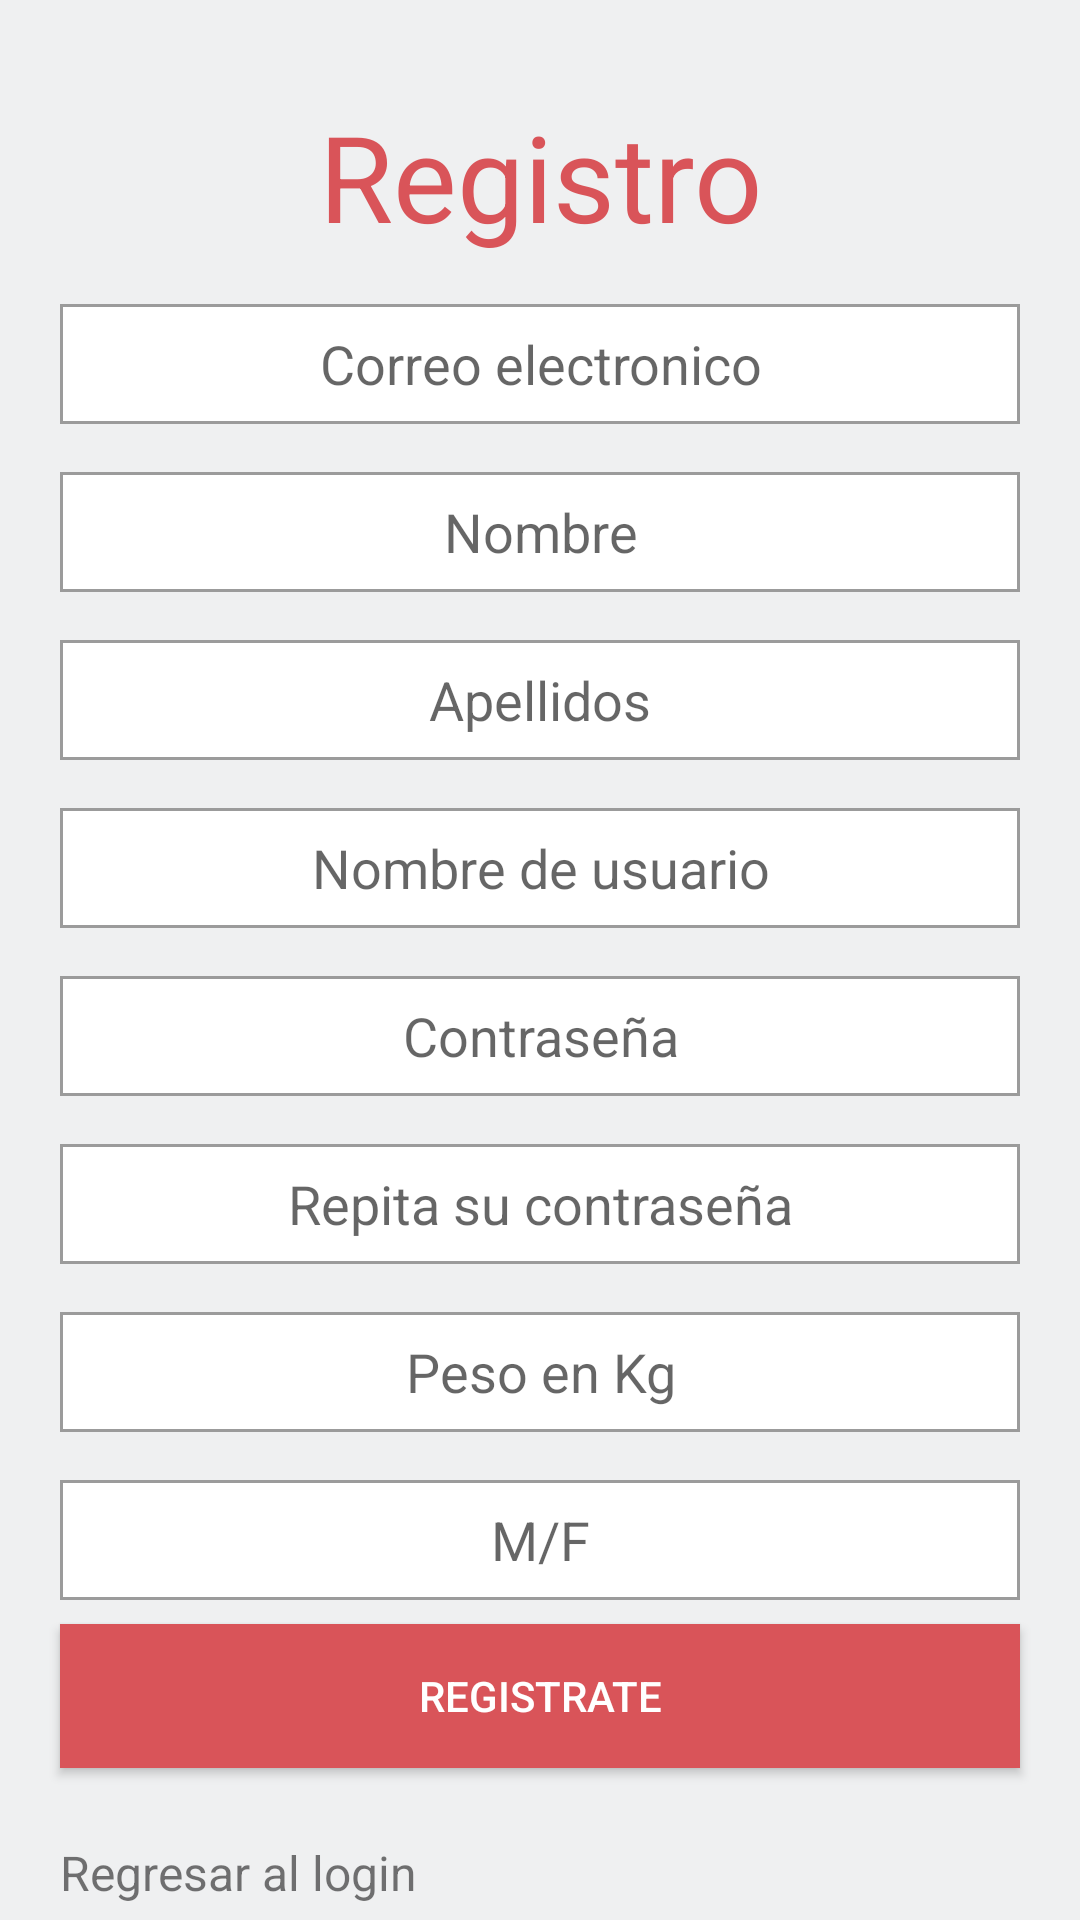

Reconstruct the res/layout file that produces this screen, plus the resources it refers to.
<!-- AndroidManifest.xml: application theme AppTheme -->
<!-- res/layout/activity_singup.xml -->
<?xml version="1.0" encoding="utf-8"?>
<androidx.constraintlayout.widget.ConstraintLayout
    xmlns:android="http://schemas.android.com/apk/res/android"
    xmlns:app="http://schemas.android.com/apk/res-auto"
    xmlns:tools="http://schemas.android.com/tools"
    android:layout_width="match_parent"
    android:layout_height="match_parent"
    android:background="@color/colorLigthGray"
    tools:context=".ui.SingupActivity">

    <TextView
        android:id="@+id/Titulo"
        android:layout_width="fill_parent"
        android:layout_height="wrap_content"
        android:layout_marginStart="40dp"
        android:layout_marginTop="32dp"
        android:layout_marginEnd="40dp"
        android:text="@string/registrate_title_label"
        android:textAlignment="center"
        android:textColor="@color/colorRedLogin"
        android:textSize="40sp"
        app:layout_constraintEnd_toEndOf="parent"
        app:layout_constraintStart_toStartOf="parent"
        app:layout_constraintTop_toTopOf="parent" />

    <EditText
        android:id="@+id/EditTextCorreo"
        android:layout_width="match_parent"
        android:layout_height="40dp"
        android:layout_marginStart="20dp"
        android:layout_marginTop="16dp"
        android:layout_marginEnd="20dp"
        android:background="@drawable/edittext_rounded_ligth"
        android:hint="@string/correo_hint"
        android:inputType="textEmailAddress"
        android:textAlignment="center"
        app:layout_constraintEnd_toEndOf="parent"
        app:layout_constraintStart_toStartOf="parent"
        app:layout_constraintTop_toBottomOf="@+id/Titulo" />

    <EditText
        android:id="@+id/EditTextNombre"
        android:layout_width="match_parent"
        android:layout_height="40dp"
        android:layout_marginStart="20dp"
        android:layout_marginTop="16dp"
        android:layout_marginEnd="20dp"
        android:background="@drawable/edittext_rounded_ligth"
        android:hint="@string/nombre_hint"
        android:inputType="text"
        android:textAlignment="center"
        app:layout_constraintEnd_toEndOf="parent"
        app:layout_constraintStart_toStartOf="parent"
        app:layout_constraintTop_toBottomOf="@+id/EditTextCorreo" />

    <EditText
        android:id="@+id/EditTextApellidos"
        android:layout_width="match_parent"
        android:layout_height="40dp"
        android:layout_marginStart="20dp"
        android:layout_marginTop="16dp"
        android:layout_marginEnd="20dp"
        android:background="@drawable/edittext_rounded_ligth"
        android:hint="@string/apellidos_hint"
        android:inputType="text"
        android:textAlignment="center"
        app:layout_constraintEnd_toEndOf="parent"
        app:layout_constraintStart_toStartOf="parent"
        app:layout_constraintTop_toBottomOf="@+id/EditTextNombre" />

    <EditText
        android:id="@+id/EditTextUsername"
        android:layout_width="match_parent"
        android:layout_height="40dp"
        android:layout_marginStart="20dp"
        android:layout_marginTop="16dp"
        android:layout_marginEnd="20dp"
        android:background="@drawable/edittext_rounded_ligth"
        android:hint="@string/usuario_label"
        android:textAlignment="center"
        android:inputType="text"
        app:layout_constraintEnd_toEndOf="parent"
        app:layout_constraintStart_toStartOf="parent"
        app:layout_constraintTop_toBottomOf="@+id/EditTextApellidos" />

    <EditText
        android:id="@+id/EditTextContrasena"
        android:layout_width="match_parent"
        android:layout_height="40dp"
        android:layout_marginStart="20dp"
        android:layout_marginTop="16dp"
        android:layout_marginEnd="20dp"
        android:background="@drawable/edittext_rounded_ligth"
        android:hint="@string/contrasena_hint"
        android:inputType="textPassword"
        android:textAlignment="center"
        app:layout_constraintEnd_toEndOf="parent"
        app:layout_constraintStart_toStartOf="parent"
        app:layout_constraintTop_toBottomOf="@+id/EditTextUsername" />

    <EditText
        android:id="@+id/EditTextRContrasena"
        android:layout_width="match_parent"
        android:layout_height="40dp"
        android:layout_marginStart="20dp"
        android:layout_marginTop="16dp"
        android:layout_marginEnd="20dp"
        android:background="@drawable/edittext_rounded_ligth"
        android:hint="@string/repita_contrasena_hint"
        android:inputType="textPassword"
        android:textAlignment="center"
        app:layout_constraintEnd_toEndOf="parent"
        app:layout_constraintStart_toStartOf="parent"
        app:layout_constraintTop_toBottomOf="@+id/EditTextContrasena" />

    <EditText
        android:id="@+id/EditTextPeso"
        android:layout_width="match_parent"
        android:layout_height="40dp"
        android:layout_marginStart="20dp"
        android:layout_marginTop="16dp"
        android:layout_marginEnd="20dp"
        android:background="@drawable/edittext_rounded_ligth"
        android:hint="@string/peso_hint"
        android:inputType="numberDecimal"
        android:textAlignment="center"
        app:layout_constraintEnd_toEndOf="parent"
        app:layout_constraintStart_toStartOf="parent"
        app:layout_constraintTop_toBottomOf="@+id/EditTextRContrasena" />

    <EditText
        android:id="@+id/EditTextSexo"
        android:layout_width="match_parent"
        android:layout_height="40dp"
        android:layout_marginStart="20dp"
        android:layout_marginTop="16dp"
        android:layout_marginEnd="20dp"
        android:background="@drawable/edittext_rounded_ligth"
        android:hint="@string/sexo_hint"
        android:inputType="text"
        android:textAlignment="center"
        app:layout_constraintEnd_toEndOf="parent"
        app:layout_constraintStart_toStartOf="parent"
        app:layout_constraintTop_toBottomOf="@+id/EditTextPeso" />

    <Button
        android:id="@+id/Button_registro"
        android:layout_width="fill_parent"
        android:layout_height="wrap_content"
        android:layout_marginStart="20dp"
        android:layout_marginTop="8dp"
        android:layout_marginEnd="20dp"
        android:background="@drawable/button_registrate_ripple"
        android:padding="12dp"
        android:text="@string/registrate_label"
        android:textColor="@color/colorWhite"
        app:layout_constraintEnd_toEndOf="parent"
        app:layout_constraintStart_toStartOf="parent"
        app:layout_constraintTop_toBottomOf="@+id/EditTextSexo" />

    <TextView
        android:id="@+id/TextView_backlogin"
        android:layout_width="fill_parent"
        android:layout_height="wrap_content"
        android:layout_marginStart="20dp"
        android:layout_marginTop="24dp"
        android:layout_marginEnd="20dp"
        android:text="@string/regresa_login_label"
        android:textSize="16sp"
        app:layout_constraintEnd_toEndOf="parent"
        app:layout_constraintStart_toStartOf="parent"
        app:layout_constraintTop_toBottomOf="@+id/Button_registro" />



</androidx.constraintlayout.widget.ConstraintLayout>
<!-- resources referenced by this layout -->
<resources>
  <color name="colorLigthGray">#eff0f1</color>
  <color name="colorRedLogin">#D95459</color>
  <color name="colorWhite">#FFFFFF</color>
  <!-- drawable button_registrate_ripple (drawable) -->
  <?xml version="1.0" encoding="utf-8"?>
  <ripple xmlns:android="http://schemas.android.com/apk/res/android"
      xmlns:tools="http://schemas.android.com/tools"
      android:color="@color/colorAccent"
      tools:targetApi="lollipop">
      <item android:id="@+id/mask">
          <shape android:shape="rectangle">
              <solid android:color="@color/colorAccent"/>
          </shape>
      </item>
      <item android:id="@+id/background"
          android:drawable="@color/colorRedLogin"/>
  </ripple>
  <!-- drawable edittext_rounded_ligth (drawable) -->
  <?xml version="1.0" encoding="utf-8"?>
  <shape xmlns:android="http://schemas.android.com/apk/res/android"
      android:padding="10dp"
      android:shape="rectangle">
      <solid android:color="@color/colorWhite"/>
      <stroke
          android:width="1dp"
          android:color="@color/colorGrey"
          />
  
  </shape>
  <string name="apellidos_hint">Apellidos</string>
  <string name="contrasena_hint">Contraseña</string>
  <string name="correo_hint">Correo electronico</string>
  <string name="nombre_hint">Nombre</string>
  <string name="peso_hint">Peso en Kg</string>
  <string name="registrate_label">Registrate</string>
  <string name="registrate_title_label">Registro</string>
  <string name="regresa_login_label">Regresar al login</string>
  <string name="repita_contrasena_hint">Repita su contraseña</string>
  <string name="sexo_hint">M/F</string>
  <string name="usuario_label">Nombre de usuario</string>
  <style name="AppTheme" parent="Theme.AppCompat.Light.DarkActionBar">
          
          <item name="colorPrimary">@color/colorPrimary</item>
          <item name="colorPrimaryDark">@color/colorPrimaryDark</item>
          <item name="colorAccent">@color/colorAccent</item>
      </style>
  <color name="colorAccent">#1abc9c</color>
  <color name="colorGrey">#9B9B9B</color>
  <color name="colorPrimary">#00a6cb</color>
  <color name="colorPrimaryDark">#007994</color>
</resources>
